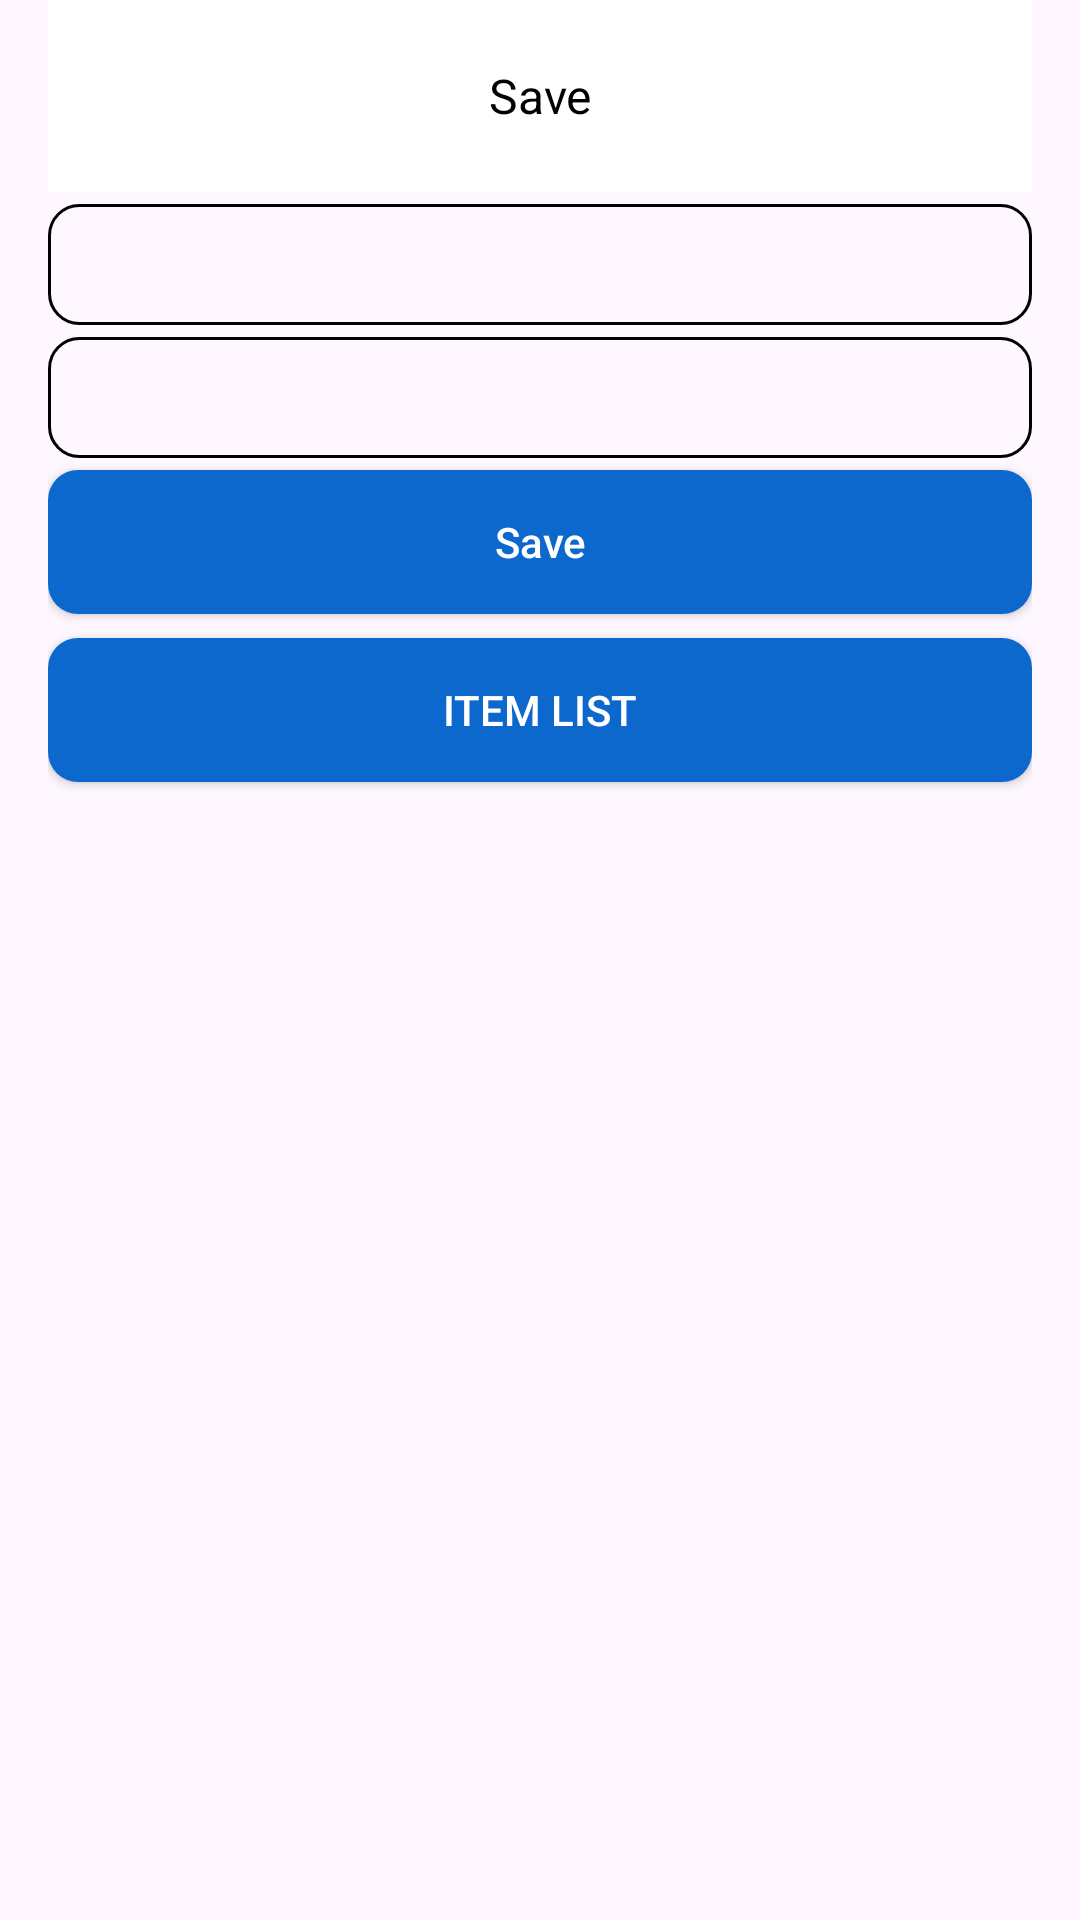

Write the Android layout XML for this screen, with the resource values it uses.
<!-- AndroidManifest.xml: application theme Theme.MyApplicationTest2 -->
<!-- res/layout/fragment_birinchi.xml -->
<?xml version="1.0" encoding="utf-8"?>
<LinearLayout xmlns:android="http://schemas.android.com/apk/res/android"
    xmlns:tools="http://schemas.android.com/tools"
    android:layout_width="match_parent"
    android:layout_height="match_parent"
    xmlns:app="http://schemas.android.com/apk/res-auto"
    android:orientation="vertical"
    android:paddingHorizontal="16dp"
    tools:context=".presentation.BirinchiFragment">


    <androidx.appcompat.widget.Toolbar
        android:id="@+id/toolbar"
        android:layout_width="match_parent"
        android:layout_height="?attr/actionBarSize"
        android:background="@color/white"
        android:elevation="4dp">

        <TextView
            android:id="@+id/groupName"
            android:layout_width="wrap_content"
            android:layout_height="wrap_content"
            android:layout_centerInParent="true"
            android:layout_gravity="center"
            android:text="Save"
            android:textColor="@color/black"
            android:textSize="16sp"
            tools:ignore="RelativeOverlap" />

    </androidx.appcompat.widget.Toolbar>

    <EditText
        android:id="@+id/name"
        android:layout_width="match_parent"
        android:layout_height="wrap_content"
        android:padding="8dp"
        android:layout_marginTop="4dp"
        android:background="@drawable/backgroung_edit"/>

    <EditText
        android:id="@+id/description"
        android:layout_width="match_parent"
        android:layout_height="wrap_content"
        android:padding="8dp"
        android:layout_marginTop="4dp"
        android:background="@drawable/backgroung_edit"/>

    <androidx.appcompat.widget.AppCompatButton
        android:id="@+id/btn_save"
        android:layout_width="match_parent"
        android:layout_height="wrap_content"
        android:layout_marginTop="4dp"
        android:background="@drawable/backgroung_btn"
        android:textColor="@color/white"
        android:text="Save"
        android:textAllCaps="false" />

    <androidx.appcompat.widget.AppCompatButton
        android:id="@+id/btn_next"
        android:layout_width="match_parent"
        android:layout_height="wrap_content"
        android:layout_marginTop="8dp"
        android:background="@drawable/backgroung_btn"
        android:textColor="@color/white"
        android:text="item list" />

</LinearLayout>
<!-- resources referenced by this layout -->
<resources>
  <!-- drawable backgroung_btn (drawable) -->
  <?xml version="1.0" encoding="utf-8"?>
  <shape android:shape="rectangle" xmlns:android="http://schemas.android.com/apk/res/android">
      <corners android:radius="10dp"/>
      <solid android:color="#0C68CC"/>
  </shape>
  <!-- drawable backgroung_edit (drawable) -->
  <?xml version="1.0" encoding="utf-8"?>
  <shape android:shape="rectangle" xmlns:android="http://schemas.android.com/apk/res/android">
      <corners android:radius="10dp"/>
      <stroke android:width="1dp" android:color="@color/black"/>
      <padding android:bottom="4dp" android:left="4dp" android:right="4dp" android:top="4dp"/>
  </shape>
  <style name="Theme.MyApplicationTest2" parent="Base.Theme.MyApplicationTest2" />
  <style name="Base.Theme.MyApplicationTest2" parent="Theme.Material3.DayNight.NoActionBar">
          
          
      </style>
  <!-- not gathered from this repository: default colours our renderer supplied (Android Studio template values) -->
  <color name="black">#FF000000</color>
  <color name="white">#FFFFFFFF</color>
</resources>
